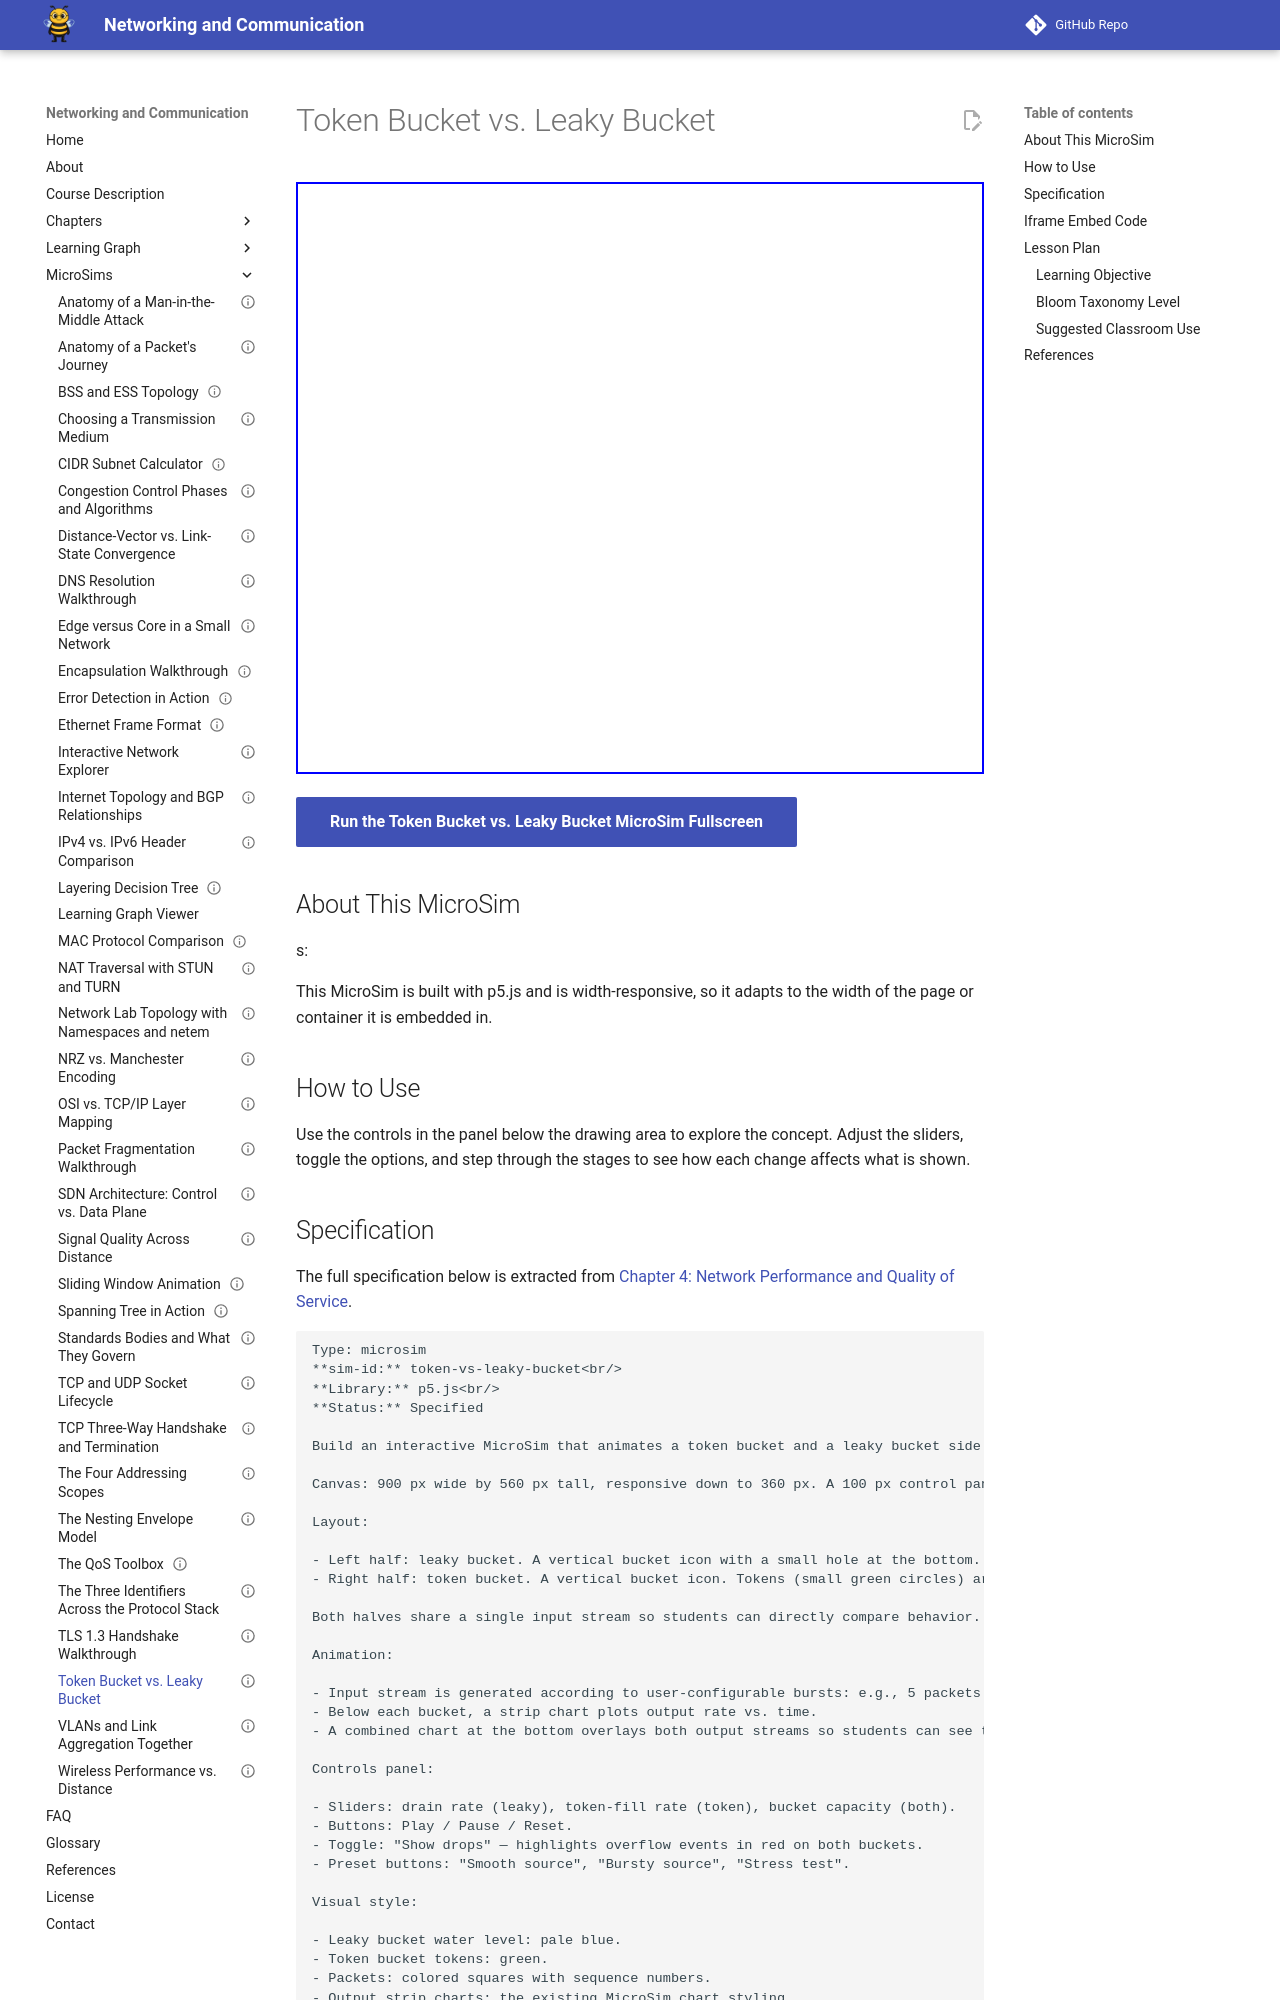

repository: dmccreary/networking · page: sims/token-vs-leaky-bucket/index.html · generator: mkdocs

---
title: "Token Bucket vs. Leaky Bucket"
description: "Interactive p5.js MicroSim: token bucket vs. leaky bucket."
image: /sims/token-vs-leaky-bucket/token-vs-leaky-bucket.png
og:image: /sims/token-vs-leaky-bucket/token-vs-leaky-bucket.png
twitter:image: /sims/token-vs-leaky-bucket/token-vs-leaky-bucket.png
social:
   cards: false
status: implemented
library: p5.js
bloom_level: Understand
quality_score: 0
---

# Token Bucket vs. Leaky Bucket

<iframe src="main.html" height="592" width="100%" scrolling="no"></iframe>

[Run the Token Bucket vs. Leaky Bucket MicroSim Fullscreen](./main.html){ .md-button .md-button--primary }

## About This MicroSim

s:

This MicroSim is built with p5.js and is width-responsive, so it adapts to
the width of the page or container it is embedded in.

## How to Use

Use the controls in the panel below the drawing area to explore the concept.
Adjust the sliders, toggle the options, and step through the stages to see how
each change affects what is shown.
